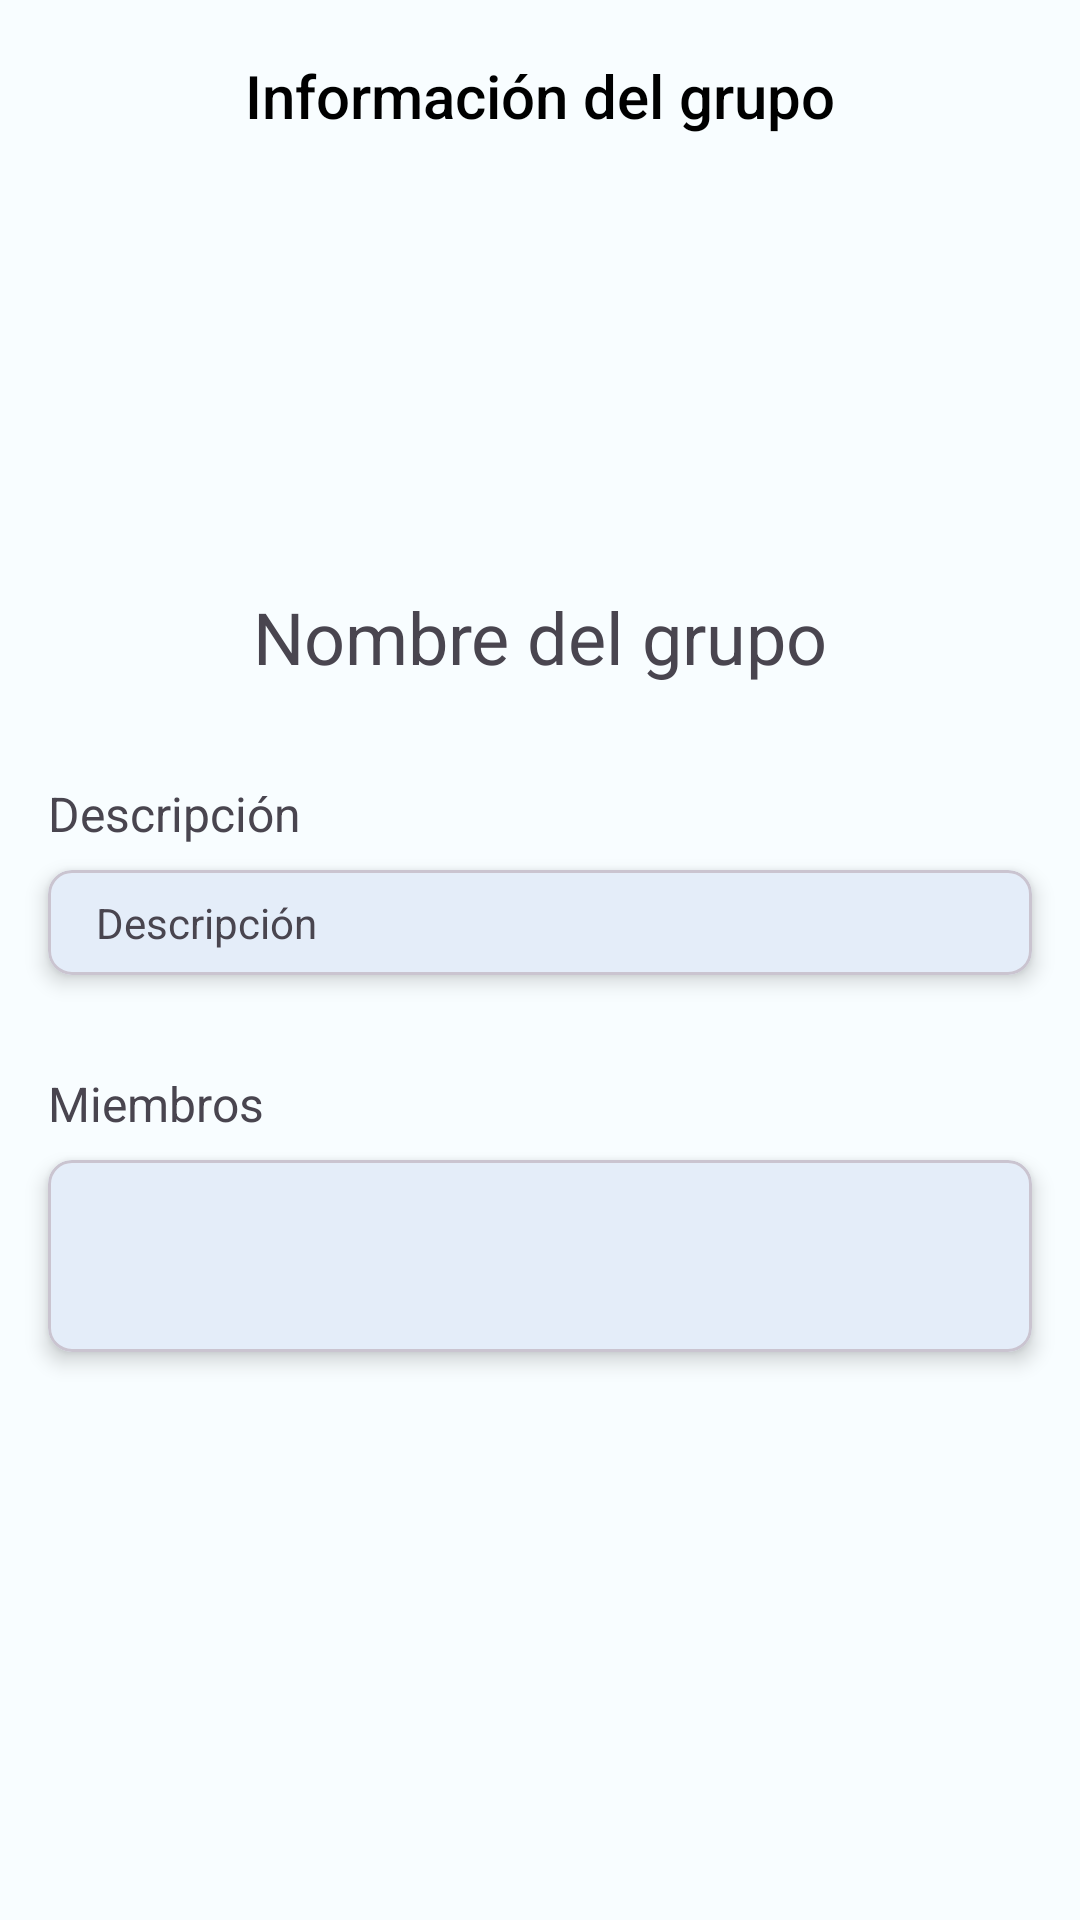

This screen was rendered from an Android layout file. Write that file and the resources it references.
<!-- AndroidManifest.xml: application theme RideSyncTheme -->
<!-- res/layout/fragment_info_chat.xml -->
<?xml version="1.0" encoding="utf-8"?>
<LinearLayout xmlns:android="http://schemas.android.com/apk/res/android"
    xmlns:tools="http://schemas.android.com/tools"
    android:layout_width="match_parent"
    android:layout_height="match_parent"
    xmlns:app="http://schemas.android.com/apk/res-auto"
    tools:context=".mainModule.infoChatModule.InfoChatFragment"
    android:orientation="vertical">

<com.google.android.material.appbar.AppBarLayout
        android:id="@+id/appBarLayout"
        android:layout_width="match_parent"
        android:layout_height="?attr/actionBarSize"
        android:theme="@style/ThemeOverlay.AppCompat.Dark.ActionBar">

        <com.google.android.material.appbar.MaterialToolbar
            android:id="@+id/toolBar"
            android:layout_width="match_parent"
            android:layout_height="wrap_content"
            app:title="Información del grupo"
            app:titleTextAppearance="@style/TextAppearance.AppCompat.Widget.ActionBar.Title"
            app:titleTextColor="@color/md_theme_light_shadow"
            android:theme="@style/MyThemeOverlay_Toolbar"
            app:titleCentered="true" />

    </com.google.android.material.appbar.AppBarLayout>

    <ScrollView
        android:layout_width="match_parent"
        android:layout_height="wrap_content"
        android:layout_marginTop="@dimen/common_margin_default">

        <androidx.constraintlayout.widget.ConstraintLayout
            android:layout_width="match_parent"
            android:layout_height="wrap_content">

            <androidx.appcompat.widget.AppCompatImageView
                android:id="@+id/ivPhotoGroup"
                android:layout_width="100dp"
                android:layout_height="100dp"
                app:layout_constraintTop_toTopOf="parent"
                app:layout_constraintStart_toStartOf="parent"
                app:layout_constraintEnd_toEndOf="parent"
                android:src="@drawable/ic_person"
                android:scaleType="centerCrop" />

            <com.google.android.material.textview.MaterialTextView
                android:id="@+id/tvGroupName"
                android:layout_width="wrap_content"
                android:layout_height="wrap_content"
                app:layout_constraintTop_toBottomOf="@id/ivPhotoGroup"
                app:layout_constraintStart_toStartOf="parent"
                app:layout_constraintEnd_toEndOf="parent"
                android:layout_marginTop="16dp"
                android:textSize="24sp"
                android:text="Nombre del grupo" />

            <com.google.android.material.textview.MaterialTextView
                android:id="@+id/tvGroupDescription"
                android:layout_width="wrap_content"
                android:layout_height="wrap_content"
                app:layout_constraintTop_toBottomOf="@id/tvGroupName"
                app:layout_constraintStart_toStartOf="parent"
                android:layout_marginTop="32dp"
                android:layout_marginStart="16dp"
                android:textSize="16sp"
                android:text="Descripción" />

            <com.google.android.material.card.MaterialCardView
                android:id="@+id/cvDescription"
                android:layout_width="match_parent"
                android:layout_height="wrap_content"
                app:layout_constraintTop_toBottomOf="@id/tvGroupDescription"
                app:layout_constraintStart_toStartOf="parent"
                app:layout_constraintEnd_toEndOf="parent"
                android:layout_marginTop="8dp"
                android:layout_marginStart="16dp"
                android:layout_marginEnd="16dp"
                android:layout_marginBottom="16dp"
                app:cardCornerRadius="8dp"
                app:cardElevation="4dp">

                <LinearLayout
                    android:layout_width="match_parent"
                    android:layout_height="match_parent">

                    <com.google.android.material.textview.MaterialTextView
                        android:id="@+id/tvDescription"
                        android:layout_width="match_parent"
                        android:layout_height="wrap_content"
                        android:layout_marginTop="8dp"
                        android:layout_marginBottom="8dp"
                        android:layout_marginStart="16dp"
                        android:layout_marginEnd="16dp"
                        android:textSize="14sp"
                        android:text="Descripción" />

                </LinearLayout>

            </com.google.android.material.card.MaterialCardView>

            <com.google.android.material.textview.MaterialTextView
                android:id="@+id/tvGroupMembers"
                android:layout_width="wrap_content"
                android:layout_height="wrap_content"
                app:layout_constraintTop_toBottomOf="@id/cvDescription"
                app:layout_constraintStart_toStartOf="parent"
                android:layout_marginTop="32dp"
                android:layout_marginStart="16dp"
                android:textSize="16sp"
                android:text="Miembros" />

            <com.google.android.material.card.MaterialCardView
                android:id="@+id/cvMembers"
                android:layout_width="match_parent"
                android:layout_height="wrap_content"
                android:minHeight="64dp"
                app:layout_constraintTop_toBottomOf="@id/tvGroupMembers"
                app:layout_constraintBottom_toBottomOf="parent"
                app:layout_constraintStart_toStartOf="parent"
                app:layout_constraintEnd_toEndOf="parent"
                android:layout_marginTop="8dp"
                android:layout_marginStart="16dp"
                android:layout_marginEnd="16dp"
                android:layout_marginBottom="16dp"
                app:cardCornerRadius="8dp"
                app:cardElevation="4dp">

                <androidx.constraintlayout.widget.ConstraintLayout
                    android:layout_width="match_parent"
                    android:layout_height="match_parent">

                    <ProgressBar
                        android:id="@+id/progressBar"
                        android:layout_width="wrap_content"
                        android:layout_height="wrap_content"
                        app:layout_constraintTop_toTopOf="parent"
                        app:layout_constraintBottom_toBottomOf="parent"
                        app:layout_constraintStart_toStartOf="parent"
                        app:layout_constraintEnd_toEndOf="parent"
                        android:layout_marginTop="@dimen/common_margin_default"
                        android:layout_marginBottom="@dimen/common_margin_default"
                        android:visibility="gone"/>

                    <androidx.recyclerview.widget.RecyclerView
                        android:id="@+id/rvMembers"
                        android:layout_width="match_parent"
                        android:layout_height="match_parent"
                        app:layout_constraintTop_toTopOf="parent"
                        app:layout_constraintBottom_toBottomOf="parent"
                        app:layout_constraintStart_toStartOf="parent"
                        app:layout_constraintEnd_toEndOf="parent"
                        android:layout_marginStart="16dp"
                        android:layout_marginTop="8dp"
                        android:layout_marginEnd="16dp"
                        android:layout_marginBottom="8dp"
                        android:scrollbars="none"
                        android:overScrollMode="never"
                        tools:listitem="@layout/item_user" />

                </androidx.constraintlayout.widget.ConstraintLayout>

            </com.google.android.material.card.MaterialCardView>

        </androidx.constraintlayout.widget.ConstraintLayout>

    </ScrollView>

</LinearLayout>
<!-- res/layout/item_user.xml (included above) -->
<?xml version="1.0" encoding="utf-8"?>
<androidx.constraintlayout.widget.ConstraintLayout xmlns:android="http://schemas.android.com/apk/res/android"
    android:layout_width="match_parent"
    android:layout_height="wrap_content"
    xmlns:app="http://schemas.android.com/apk/res-auto">

    <ImageView
        android:id="@+id/ivPhotoProfile"
        android:layout_width="@dimen/ivPhotoProfile_width_height"
        android:layout_height="@dimen/ivPhotoProfile_width_height"
        app:layout_constraintTop_toTopOf="parent"
        app:layout_constraintBottom_toBottomOf="parent"
        app:layout_constraintStart_toStartOf="parent"
        android:layout_marginTop="@dimen/common_margin_min"
        android:layout_marginBottom="@dimen/common_margin_min"
        android:src="@drawable/ic_person" />

    <com.google.android.material.textview.MaterialTextView
        android:id="@+id/tvUserName"
        android:layout_width="@dimen/_0dp"
        android:layout_height="wrap_content"
        app:layout_constraintStart_toEndOf="@id/ivPhotoProfile"
        app:layout_constraintTop_toTopOf="parent"
        app:layout_constraintBottom_toTopOf="@id/divider"
        android:layout_marginStart="@dimen/common_margin_default"
        android:layout_marginEnd="@dimen/common_margin_default"
        android:text="@string/tvUserName_text"
        android:textSize="@dimen/_18sp"
        android:textStyle="bold"/>

    <com.google.android.material.textview.MaterialTextView
        android:id="@+id/tvAdmin"
        android:layout_width="@dimen/_0dp"
        android:layout_height="wrap_content"
        app:layout_constraintEnd_toEndOf="parent"
        app:layout_constraintTop_toTopOf="parent"
        app:layout_constraintBottom_toTopOf="@id/divider"
        android:text="@string/tvAdmin_text"
        android:visibility="gone"/>

    <com.google.android.material.textview.MaterialTextView
        android:id="@+id/tvMe"
        android:layout_width="@dimen/_0dp"
        android:layout_height="wrap_content"
        app:layout_constraintEnd_toEndOf="parent"
        app:layout_constraintTop_toTopOf="parent"
        app:layout_constraintBottom_toTopOf="@id/divider"
        android:text="@string/tvMe_text"
        android:visibility="gone"/>

    <ImageView
        android:id="@+id/ivCheck"
        android:layout_width="wrap_content"
        android:layout_height="wrap_content"
        app:layout_constraintEnd_toEndOf="parent"
        app:layout_constraintTop_toTopOf="parent"
        app:layout_constraintBottom_toBottomOf="parent"
        android:src="@drawable/ic_check_line"
        android:visibility="gone"/>

    <com.google.android.material.divider.MaterialDivider
        android:id="@+id/divider"
        android:layout_width="match_parent"
        android:layout_height="@dimen/height_divider"
        app:layout_constraintBottom_toBottomOf="parent"
        app:layout_constraintStart_toStartOf="parent"
        app:layout_constraintEnd_toEndOf="parent"
        android:layout_marginBottom="@dimen/_1dp"
        android:background="?android:attr/dividerVertical"/>

</androidx.constraintlayout.widget.ConstraintLayout>
<!-- resources referenced by this layout -->
<resources>
  <color name="md_theme_light_shadow">#000000</color>
  <dimen name="_0dp">0dp</dimen>
  <dimen name="_18sp">18sp</dimen>
  <dimen name="_1dp">1dp</dimen>
  <dimen name="common_margin_default">16dp</dimen>
  <dimen name="common_margin_min">8dp</dimen>
  <dimen name="height_divider">1dp</dimen>
  <dimen name="ivPhotoProfile_width_height">32dp</dimen>
  <string name="tvAdmin_text">Admin</string>
  <string name="tvMe_text">Yo</string>
  <string name="tvUserName_text">Username</string>
  <style name="MyThemeOverlay_Toolbar" parent="ThemeOverlay.MaterialComponents.Toolbar.Primary">
          
          <item name="colorOnPrimary">@color/md_theme_dark_scrim</item>
      </style>
  <color name="md_theme_dark_scrim">#000000</color>
  <color name="md_theme_light_primary">#2C56C4</color>
  <color name="md_theme_light_onPrimary">#FFFFFF</color>
  <color name="md_theme_light_primaryContainer">#DBE1FF</color>
  <color name="md_theme_light_onPrimaryContainer">#00174C</color>
  <color name="md_theme_light_secondary">#215FA6</color>
  <color name="md_theme_light_onSecondary">#FFFFFF</color>
  <color name="md_theme_light_secondaryContainer">#D5E3FF</color>
  <color name="md_theme_light_onSecondaryContainer">#001C3B</color>
  <color name="md_theme_light_tertiary">#785A00</color>
  <color name="md_theme_light_onTertiary">#FFFFFF</color>
  <color name="md_theme_light_tertiaryContainer">#FFDF9B</color>
  <color name="md_theme_light_onTertiaryContainer">#251A00</color>
  <color name="md_theme_light_error">#BA1A1A</color>
  <color name="md_theme_light_errorContainer">#FFDAD6</color>
  <color name="md_theme_light_onError">#FFFFFF</color>
  <color name="md_theme_light_onErrorContainer">#410002</color>
  <color name="md_theme_light_background">#F8FDFF</color>
  <color name="md_theme_light_onBackground">#001F25</color>
  <color name="md_theme_light_surface">#F8FDFF</color>
  <color name="md_theme_light_onSurface">#001F25</color>
  <color name="md_theme_light_surfaceVariant">#E2E1EC</color>
  <color name="md_theme_light_onSurfaceVariant">#45464F</color>
  <color name="md_theme_light_outline">#757680</color>
  <color name="md_theme_light_inverseOnSurface">#D6F6FF</color>
  <color name="md_theme_light_inverseSurface">#00363F</color>
  <color name="md_theme_light_inversePrimary">#B5C4FF</color>
  <style name="CustomTextPopupMenu" parent="@android:style/TextAppearance.Widget.IconMenu.Item">
          
          <item name="android:textColor">@color/md_theme_dark_scrim</item>
      </style>
</resources>
